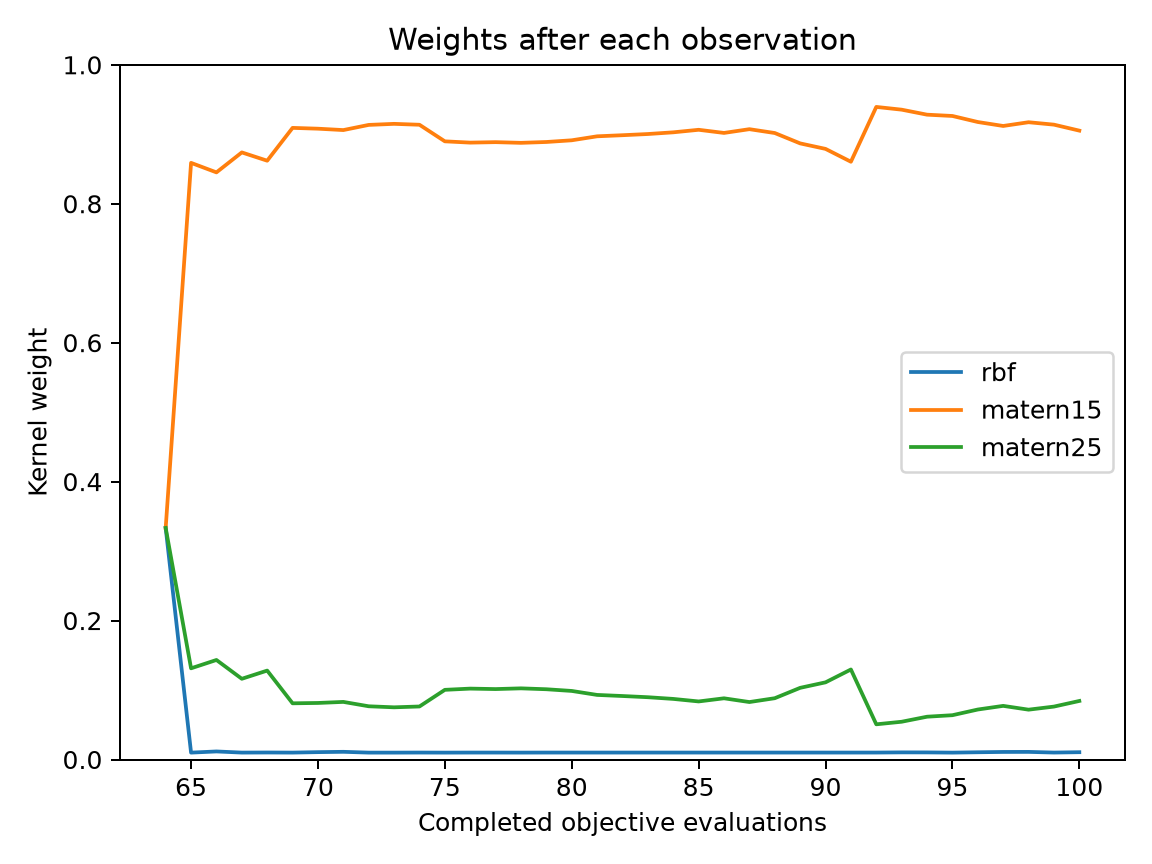

The data file committed next to this chart (first rows):
evaluation, best_objective, normalized_entropy, rbf, matern15, matern25
64, 0.08999, 1, 0.3333, 0.3333, 0.3333
65, 0.08999, 0.4032, 0.009905, 0.8588, 0.1313
66, 0.02386, 0.4299, 0.01159, 0.8451, 0.1433
67, 0.02386, 0.3766, 0.009942, 0.8739, 0.1162
68, 0.009683, 0.3983, 0.01008, 0.8619, 0.128
69, 0.009683, 0.3056, 0.009933, 0.9092, 0.08088
70, 0.009683, 0.3094, 0.0106, 0.908, 0.08138
71, 0.009683, 0.3146, 0.01106, 0.906, 0.08291
72, 0.009683, 0.296, 0.009914, 0.9135, 0.07662
73, 0.009683, 0.2926, 0.009904, 0.915, 0.07511
74, 0.009683, 0.2957, 0.009999, 0.9137, 0.07632
75, 0.009683, 0.3461, 0.009907, 0.8898, 0.1003
76, 0.005288, 0.3499, 0.009988, 0.888, 0.102
77, 0.005288, 0.3486, 0.009979, 0.8886, 0.1014
78, 0.005288, 0.3504, 0.00993, 0.8877, 0.1024
79, 0.005288, 0.3481, 0.009995, 0.8889, 0.1011
80, 0.005288, 0.3433, 0.00999, 0.8913, 0.09869
81, 0.005288, 0.3316, 0.009988, 0.8971, 0.09295
82, 0.005288, 0.3283, 0.00999, 0.8986, 0.09138
83, 0.005288, 0.3248, 0.009997, 0.9003, 0.08965
84, 0.003748, 0.3196, 0.01, 0.9028, 0.08721
85, 0.003748, 0.3118, 0.009994, 0.9064, 0.08357
86, 0.003541, 0.3214, 0.009993, 0.9019, 0.08809
87, 0.003541, 0.3098, 0.009985, 0.9073, 0.0827
88, 0.003466, 0.3217, 0.009992, 0.9018, 0.08822
89, 0.003314, 0.3521, 0.009991, 0.8869, 0.1031
90, 0.002368, 0.3673, 0.009984, 0.8789, 0.1111
91, 0.002368, 0.4006, 0.009982, 0.8604, 0.1296
92, 0.002368, 0.2329, 0.009995, 0.9394, 0.05065
93, 0.001546, 0.2437, 0.01025, 0.9354, 0.05435
94, 0.001546, 0.2618, 0.0102, 0.9282, 0.0616
95, 0.001546, 0.2659, 0.009903, 0.9263, 0.06377
96, 0.001546, 0.2874, 0.01042, 0.9176, 0.07194
97, 0.001546, 0.3012, 0.01087, 0.9119, 0.0772
98, 0.001546, 0.2891, 0.01095, 0.9173, 0.07173
99, 0.001546, 0.2954, 0.009994, 0.9138, 0.07617
100, 0.001546, 0.3153, 0.01051, 0.9052, 0.08426
